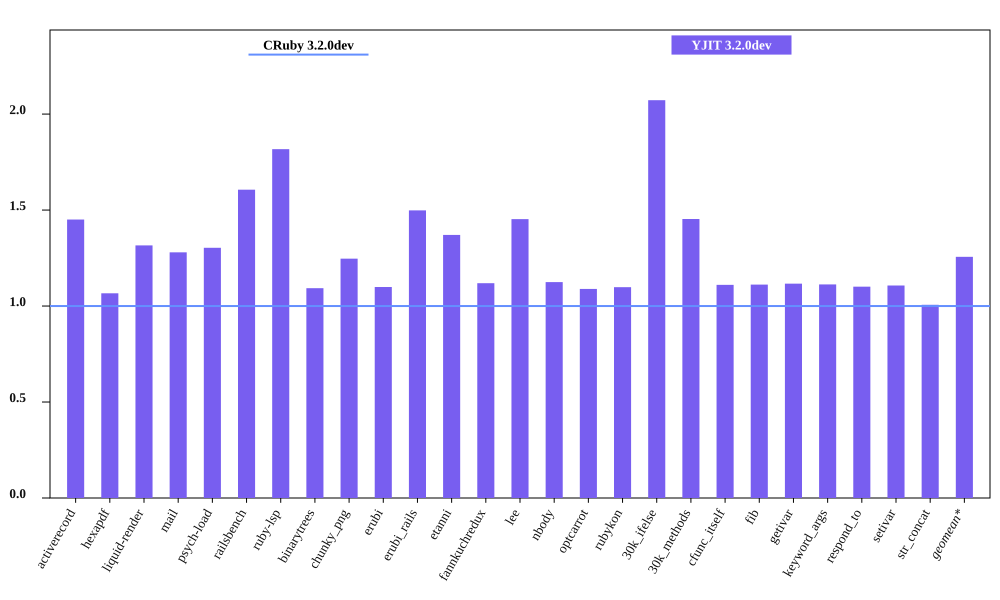

The file beside this chart, header and first rows:
bench, CRuby 3.2.0dev mem (MiB), YJIT 3.2.0dev mem (MiB), Inline Code, Outlined Code, YJIT Mem overhead
activerecord, 55.54, 80.56, 3, 3
hexapdf, 279.5, 298, 2, 2
liquid-render, 22.99, 30.25, 1, 1
mail, 42.23, 54.05, 2, 2
psych-load, 27.71, 36.12, 1, 1
railsbench, 94.5, 151.8, 6, 6
ruby-lsp, 82.63, 150.2, 6, 6
binarytrees, 20.71, 22.63, 1, 1
chunky_png, 35.94, 44.81, 1, 1
erubi, 70.16, 77.12, 1, 1
erubi_rails, 92.61, 138.8, 5, 5
etanni, 91.96, 126, 1, 1
fannkuchredux, 17.01, 19.03, 1, 1
lee, 25.3, 36.75, 1, 1
nbody, 16.92, 19.03, 1, 1
optcarrot, 54.96, 59.86, 1, 1
rubykon, 49.62, 54.49, 1, 1
30k_ifelse, 59.63, 123.6, 6, 6
30k_methods, 49.89, 72.51, 2, 2
cfunc_itself, 16.99, 18.86, 1, 1
fib, 16.89, 18.78, 1, 1
getivar, 16.98, 18.96, 1, 1
keyword_args, 16.96, 18.88, 1, 1
respond_to, 17.18, 18.92, 1, 1
setivar, 16.98, 18.8, 1, 1
str_concat, 91.09, 91.68, 1, 1
